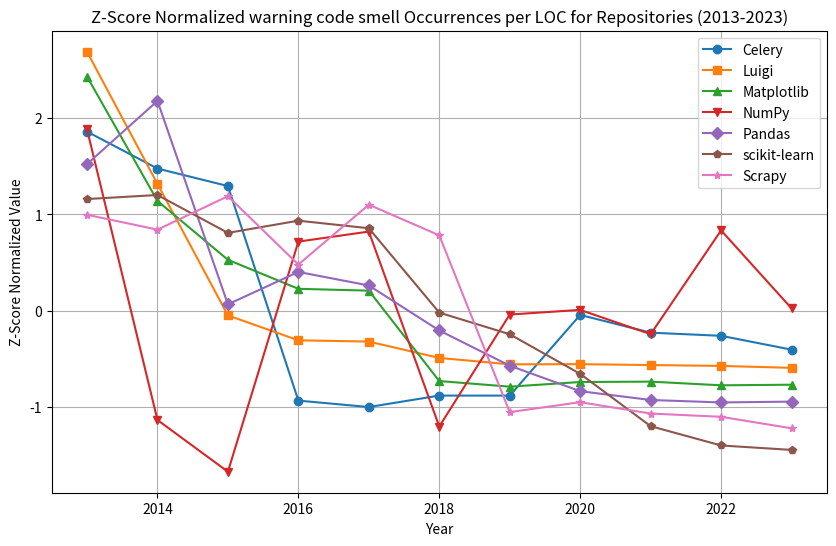

Here is the Python script that generated this plot:
import matplotlib.pyplot as plt
import numpy as np
years = list(range(2013, 2024))
celery =[0.001367158, 0.001331080, 0.001313960, 0.001104194, 0.001097912, 0.001109112, 0.001109082, 0.001187962, 0.001170615, 0.001167557, 0.001154007]
luigi = [0.0002655384, 0.0001943177, 0.0001234396, 0.0001100141, 0.0001093342, 0.0001005101, 0.0000970688, 0.0000971563, 0.0000966800, 0.0000962143, 0.0000951758]
matplotlib_vals = [0.0000378939, 0.0000327325, 0.0000302892, 0.0000290860, 0.0000290101, 0.0000252599, 0.0000250271, 0.0000252201, 0.0000252355, 0.0000250833, 0.0000251077]
numpy_vals = [0.0000548791, 0.0000500629, 0.0000492053, 0.0000530183, 0.0000531849, 0.0000499539, 0.0000518100, 0.0000518871, 0.0000514845, 0.0000532045, 0.0000519123]
pandas_vals = [0.0000790216, 0.0000959953, 0.0000413636, 0.0000500646, 0.0000464249, 0.0000343435, 0.0000248881, 0.0000180408, 0.0000156737, 0.0000150148, 0.0000152381]
scikit_learn_vals = [0.0000336246, 0.0000338561, 0.0000316857, 0.0000323846, 0.0000319508, 0.0000271162, 0.0000258766, 0.0000236058, 0.0000206072, 0.0000195019, 0.0000192477]
scrapy_vals = [0.0001541387, 0.0001471497, 0.0001628516, 0.0001307439, 0.0001588754, 0.0001444623, 0.0000614001, 0.0000660663, 0.0000607282, 0.0000591946, 0.0000537935]

# Z-score normalization
celery_normalized = (np.array(celery) - np.mean(celery)) / np.std(celery)
luigi_normalized = (np.array(luigi) - np.mean(luigi)) / np.std(luigi)
matplotlib_normalized = (np.array(matplotlib_vals) - np.mean(matplotlib_vals)) / np.std(matplotlib_vals)
numpy_normalized = (np.array(numpy_vals) - np.mean(numpy_vals)) / np.std(numpy_vals)
pandas_normalized = (np.array(pandas_vals) - np.mean(pandas_vals)) / np.std(pandas_vals)
scikit_learn_normalized = (np.array(scikit_learn_vals) - np.mean(scikit_learn_vals)) / np.std(scikit_learn_vals)
scrapy_normalized = (np.array(scrapy_vals) - np.mean(scrapy_vals)) / np.std(scrapy_vals)

# Plot the graph
plt.figure(figsize=(10, 6))
plt.plot(years, celery_normalized, marker='o', label='Celery', linestyle='-')
plt.plot(years, luigi_normalized, marker='s', label='Luigi', linestyle='-')
plt.plot(years, matplotlib_normalized, marker='^', label='Matplotlib', linestyle='-')
plt.plot(years, numpy_normalized, marker='v', label='NumPy', linestyle='-')
plt.plot(years, pandas_normalized, marker='D', label='Pandas', linestyle='-')
plt.plot(years, scikit_learn_normalized, marker='p', label='scikit-learn', linestyle='-')
plt.plot(years, scrapy_normalized, marker='*', label='Scrapy', linestyle='-')

plt.title('Z-Score Normalized warning code smell Occurrences per LOC for Repositories (2013-2023)')
plt.xlabel('Year')
plt.ylabel('Z-Score Normalized Value')
plt.legend()
plt.grid(True)
plt.show()
